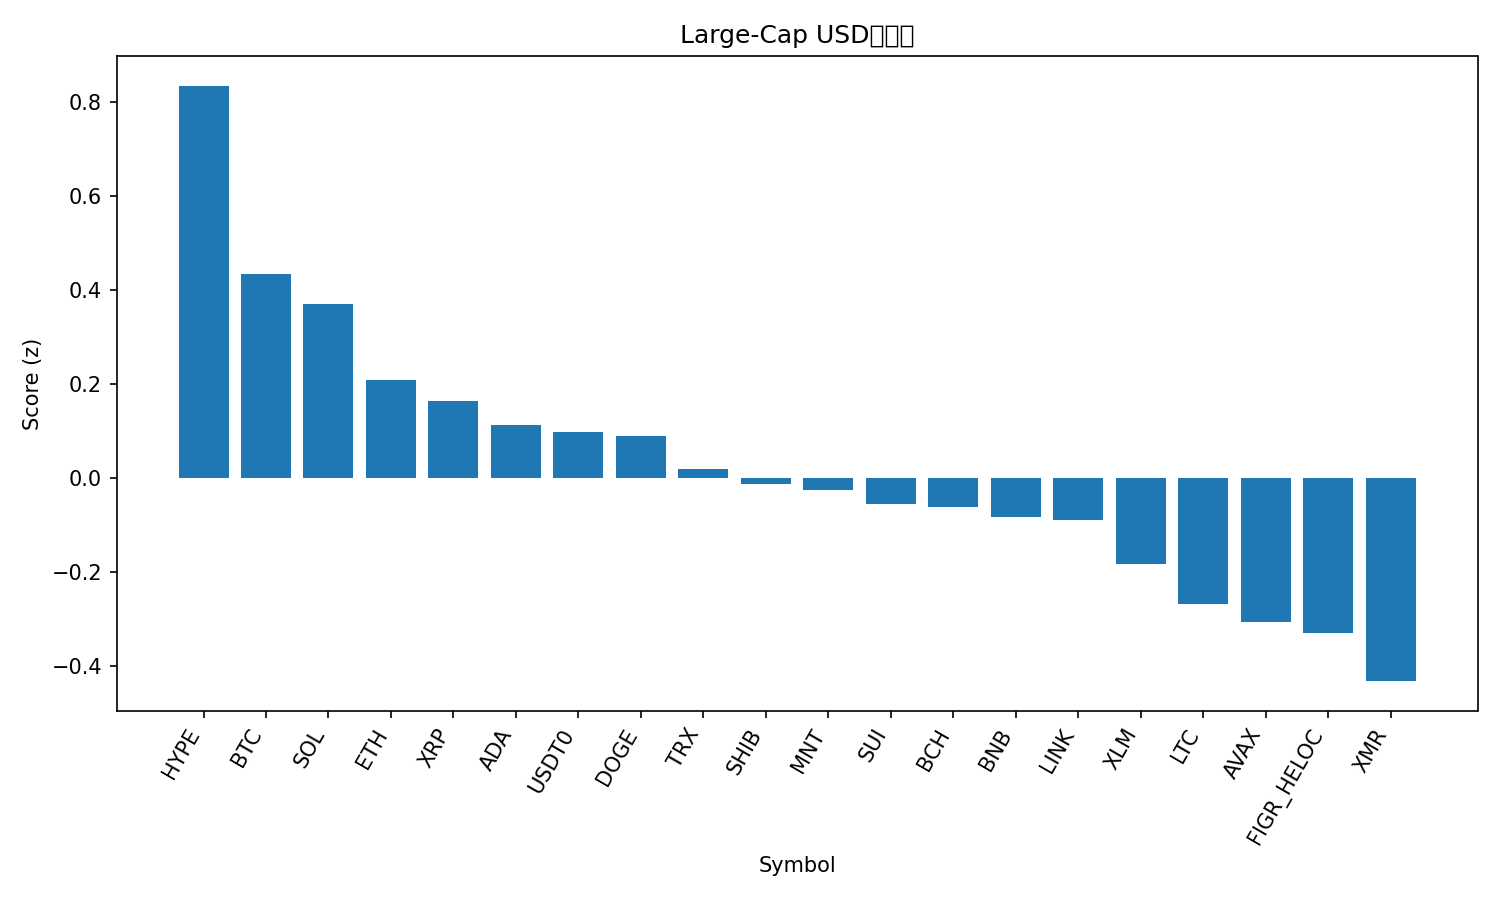

The table this chart was drawn from, first rows:
rank, name, symbol, price, pct_1h, pct_24h, pct_7d, pct_1h_vs_btc, pct_24h_vs_btc, pct_7d_vs_btc, market_cap_rank, market_cap, volume_usd, score
1, Hyperliquid, HYPE, 37.66, -0.5332, 8.032, -0.6515, -0.9018, 7.86, 1.774, 19, 10197458650, 693323827, 0.8355
2, Bitcoin, BTC, 108811, 0.3686, 0.172, -2.426, 0.0, 0.0, 0.0, 1, 2171350180525, 77323986963, 0.4354
3, Solana, SOL, 184.1, 0.7091, -1.037, -5.483, 0.3406, -1.209, -3.057, 6, 100631244580, 7000389290, 0.3718
4, Ethereum, ETH, 3842, 0.4462, -0.9927, -4.344, 0.07765, -1.165, -1.918, 2, 464155539988, 39711939651, 0.2085
5, XRP, XRP, 2.39, 0.4432, -1.929, -1.632, 0.07466, -2.101, 0.7939, 5, 143240392711, 4003190744, 0.1652
6, Cardano, ADA, 0.6307, 0.6674, -2.086, -6.146, 0.2988, -2.257, -3.72, 11, 23064710528, 1259575998, 0.1124
7, USDT0, USDT0, 1.0, -0.005976, -0.03823, 0.006663, -0.3746, -0.2102, 2.432, 29, 7135595601, 541325789, 0.09864
8, Dogecoin, DOGE, 0.192, 0.3853, -1.534, -3.023, 0.01673, -1.706, -0.5973, 10, 29090377583, 2340197863, 0.08939
9, TRON, TRX, 0.3221, -0.03493, -0.4089, 0.2034, -0.4035, -0.5808, 2.629, 9, 30497232335, 997522282, 0.02006
10, Shiba Inu, SHIB, 9.91e-06, 0.3853, -1.692, -4.305, 0.0167, -1.864, -1.879, 33, 5840026032, 180594978, -0.01161
11, Mantle, MNT, 1.65, -0.08985, 3.19, -10.01, -0.4584, 3.018, -7.581, 35, 5367598074, 196578014, -0.02536
12, Sui, SUI, 2.42, 0.8118, -2.562, -10.39, 0.4432, -2.734, -7.964, 24, 8782233352, 1200066693, -0.05575
13, Bitcoin Cash, BCH, 483.8, 0.2131, 0.3771, -8.034, -0.1555, 0.2052, -5.608, 21, 9640165090, 375334168, -0.06096
14, BNB, BNB, 1088, 0.0903, 1.205, -8.645, -0.2783, 1.033, -6.219, 4, 151546143326, 2544752214, -0.08379
15, Chainlink, LINK, 17.35, 0.4717, -2.711, -4.337, 0.1031, -2.883, -1.911, 16, 12089637078, 888041684, -0.0897
16, Stellar, XLM, 0.31, 0.2456, -1.5, -5.347, -0.123, -1.672, -2.921, 20, 9927031459, 204419485, -0.1827
17, Litecoin, LTC, 92.56, -0.03637, -0.878, -3.537, -0.405, -1.05, -1.111, 31, 7076622688, 715438609, -0.2689
18, Avalanche, AVAX, 19.21, 0.5874, -1.803, -12.91, 0.2188, -1.974, -10.48, 27, 8194397619, 518540813, -0.3055
19, Figure Heloc, FIGR_HELOC, 1.0, -9.995705828410327e-06, -1.941, -2.215, -0.3686, -2.113, 0.2109, 15, 13199108381, 609077695, -0.3306
20, Monero, XMR, 315.6, -0.8262, 2.188, -0.87, -1.195, 2.016, 1.556, 34, 5814507269, 187981524, -0.4323
21, Hedera, HBAR, 0.1669, 0.2265, -3.097, -6.924, -0.1421, -3.269, -4.498, 30, 7079951201, 229170895, -0.5517
